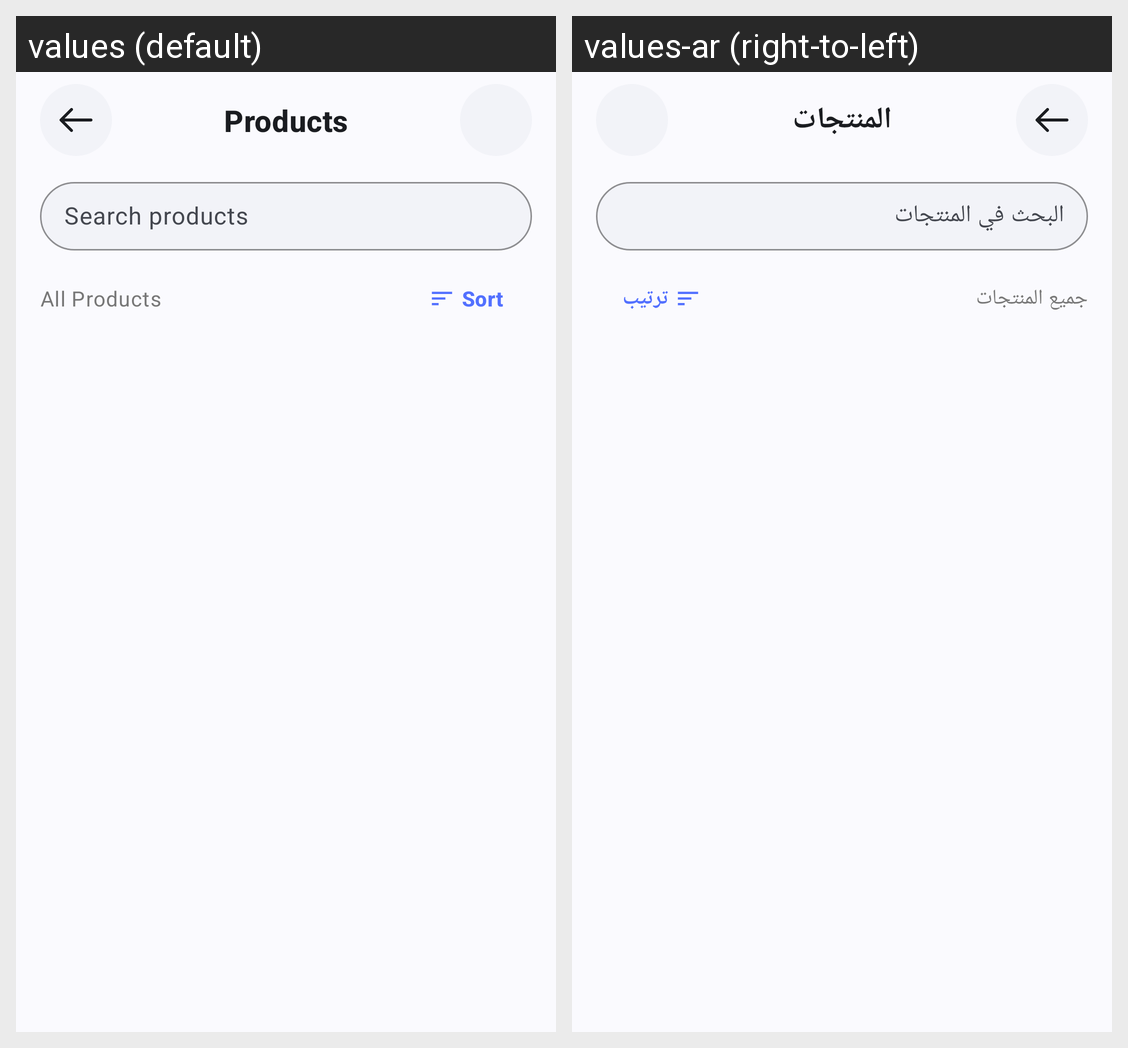

Locale-by-locale string values for the Android screen shown in this grid:
Android screen res/layout/fragment_products.xml rendered under 2 locales, left to right: values (default), values-ar (right-to-left). Device: Nexus 5 (rendered at 1080×1920; each locale shown at half size, 540×960, under a caption strip naming it); theme Theme.ECommerce.
Strings drawn on this screen, with the default value and each locale's value (text and hints the layout hard-codes, and strings that could not be matched under every locale, appear in the picture but are not listed):

title_products
  values: Products
  values-ar: المنتجات

search_products_hint
  values: Search products
  values-ar: البحث في المنتجات

all_products
  values: All Products
  values-ar: جميع المنتجات

action_sort
  values: Sort
  values-ar: ترتيب
